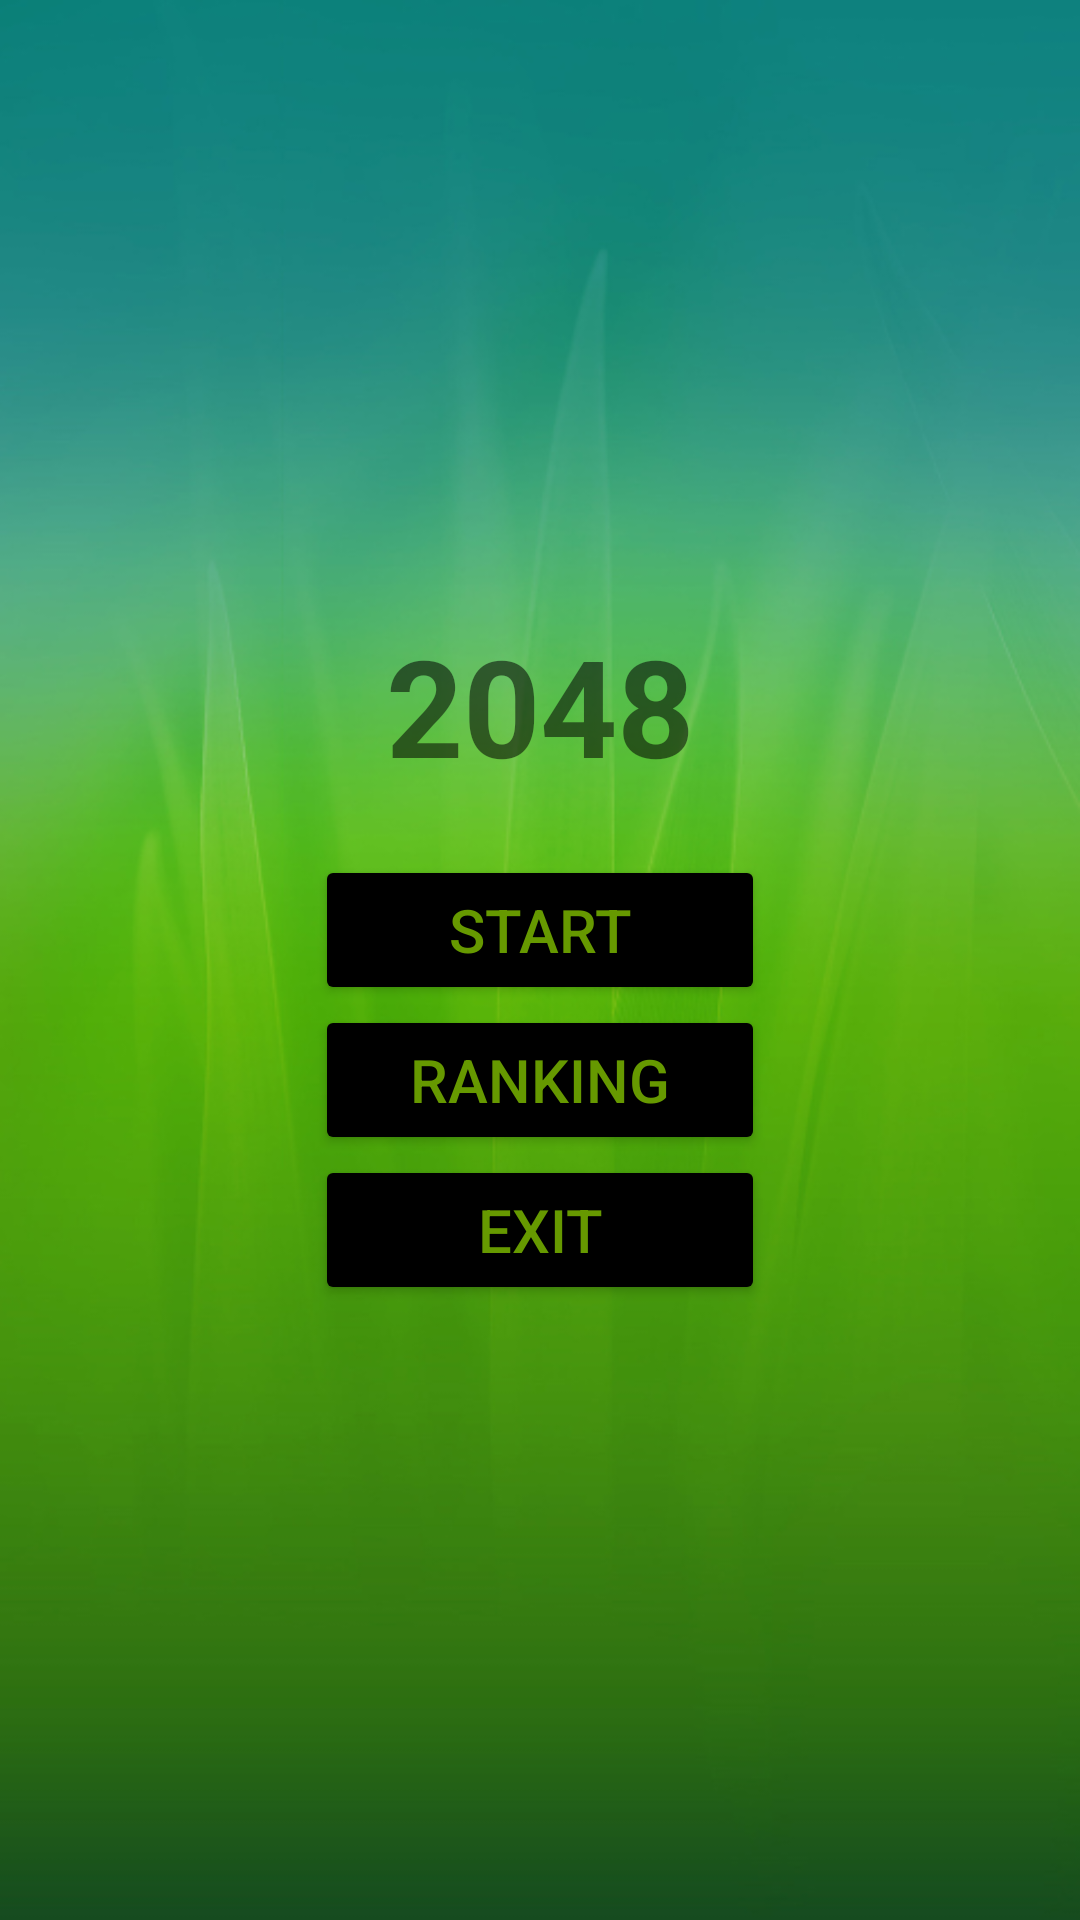

Write the Android layout XML for this screen, with the resource values it uses.
<!-- AndroidManifest.xml: application theme AppTheme -->
<!-- res/layout/frag_entrance.xml -->
<?xml version="1.0" encoding="utf-8"?>
<RelativeLayout xmlns:android="http://schemas.android.com/apk/res/android"
    android:layout_width="match_parent"
    android:layout_height="match_parent"
    android:gravity="center"
    android:background="@drawable/back1_2"
    >

    <LinearLayout
        android:layout_width="wrap_content"
        android:layout_height="wrap_content">
    </LinearLayout>

    <LinearLayout
        android:id="@+id/lnr"
        android:layout_width="wrap_content"
        android:layout_height="wrap_content"
        android:gravity="center"
        android:orientation="vertical">

        <TextView
            android:layout_width="wrap_content"
            android:layout_height="wrap_content"
            android:text="2048"
            android:textSize="45sp"
            android:textStyle="bold"
            android:layout_alignTop="@+id/lnr"
            />

        <Button
            android:id="@+id/btnStart"
            android:layout_width="150dp"
            android:layout_height="50dp"
            android:text="Start"
            android:textSize="20sp"
            android:textColor="@android:color/holo_green_dark"
            android:backgroundTint="@android:color/black"
            android:layout_marginTop="20dp"
            />

        <Button
            android:id="@+id/btnRanking"
            android:layout_width="150dp"
            android:layout_height="50dp"
            android:text="Ranking"
            android:textSize="20sp"
            android:backgroundTint="@android:color/black"
            android:textColor="@android:color/holo_green_dark"
            />
        <Button
            android:id="@+id/btnExit"
            android:layout_width="150dp"
            android:layout_height="50dp"
            android:text="Exit"
            android:textSize="20sp"
            android:backgroundTint="@android:color/black"
            android:textColor="@android:color/holo_green_dark"
            />
    </LinearLayout>

</RelativeLayout>
<!-- resources referenced by this layout -->
<resources>
  <!-- drawable back1_2: png bitmap (drawable, 249483 bytes) -->
  <style name="AppTheme" parent="Theme.AppCompat.Light.NoActionBar">
          
          <item name="colorPrimary">@color/colorPrimary</item>
          <item name="colorPrimaryDark">@color/colorPrimaryDark</item>
          <item name="colorAccent">@color/colorAccent</item>
      </style>
  <color name="colorPrimary">#00BCD4</color>
  <color name="colorPrimaryDark">#00534A</color>
  <color name="colorAccent">#D81B60</color>
</resources>
